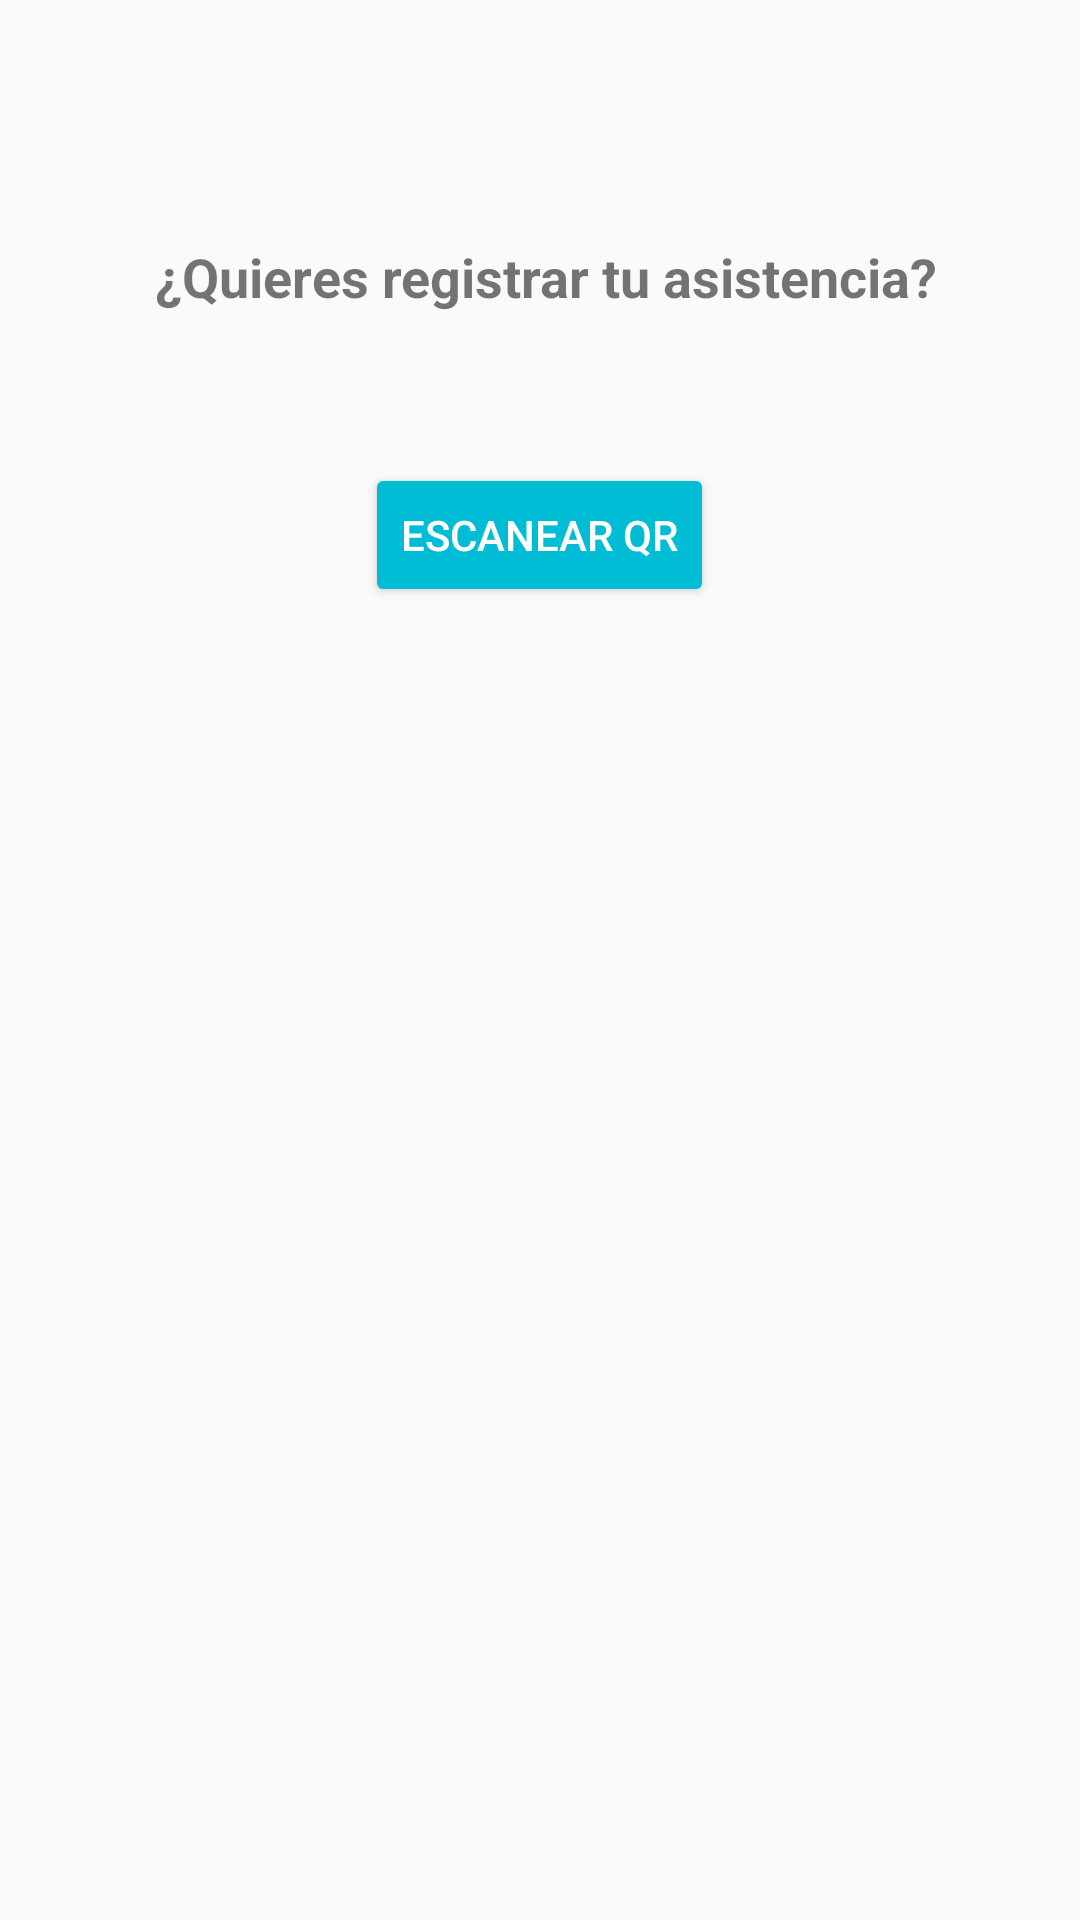

Android layout source for this screen:
<!-- AndroidManifest.xml: application theme TEC -->
<!-- res/layout/fragment_asistencia.xml -->
<?xml version="1.0" encoding="utf-8"?>
<LinearLayout xmlns:android="http://schemas.android.com/apk/res/android"
    android:layout_width="match_parent"
    android:layout_height="match_parent"
    android:gravity="center_horizontal"
    android:orientation="vertical">

    <TextView
        android:layout_marginTop="80dp"
        android:id="@+id/textView11"
        android:layout_width="wrap_content"
        android:layout_height="wrap_content"
        android:layout_above="@+id/btnEscanear"
        android:layout_centerHorizontal="true"
        android:text=" ¿Quieres registrar tu asistencia?"
        android:textSize="18sp"
        android:textStyle="bold" />

    <Button
        android:layout_marginTop="50dp"
        android:id="@+id/btnEscanear"
        style="@style/Widget.AppCompat.Button.Colored"
        android:layout_width="wrap_content"
        android:layout_height="wrap_content"
        android:layout_centerHorizontal="true"
        android:layout_centerVertical="true"
        android:text="Escanear QR" />

</LinearLayout>
<!-- resources referenced by this layout -->
<resources>
  <style name="TEC" parent="Theme.AppCompat.Light.NoActionBar">
          <item name="colorPrimary">#00bcd4</item>
          <item name="colorPrimaryDark">#0097a7</item>
          <item name="colorAccent">#00bcd4</item>
          <item name="android:buttonStyle">@style/Widget.AppCompat.Button.Colored</item>
      </style>
</resources>
